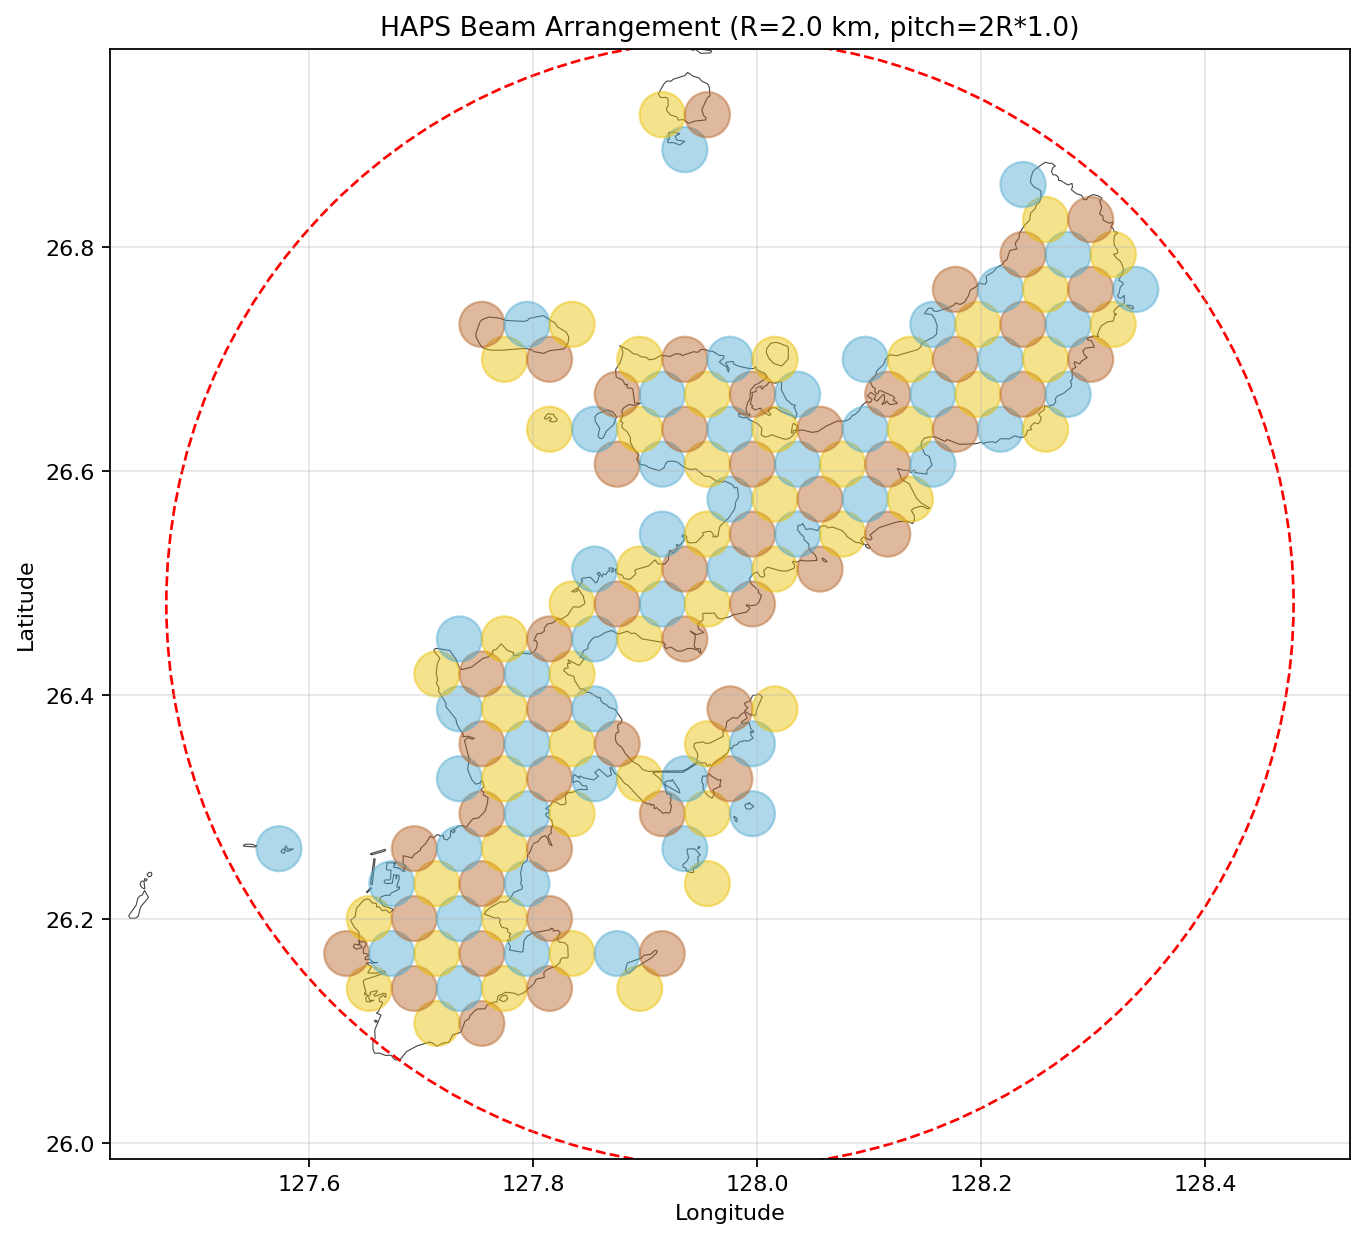

Source data for this figure (header and first rows):
latitude, longitude, beam_radius, color, user, sat_radius
26.11, 127.7, 2.0, 2, 0, 0.4594
26.11, 127.8, 2.0, 3, 0, 0.4594
26.14, 127.7, 2.0, 2, 0, 0.4594
26.14, 127.7, 2.0, 3, 0, 0.4594
26.14, 127.7, 2.0, 1, 0, 0.4594
26.14, 127.8, 2.0, 2, 0, 0.4594
26.14, 127.8, 2.0, 3, 0, 0.4594
26.14, 127.9, 2.0, 2, 0, 0.4594
26.17, 127.6, 2.0, 3, 0, 0.4594
26.17, 127.7, 2.0, 1, 64612, 0.4594
26.17, 127.7, 2.0, 2, 30941, 0.4594
26.17, 127.8, 2.0, 3, 44043, 0.4594
26.17, 127.8, 2.0, 1, 0, 0.4594
26.17, 127.8, 2.0, 2, 0, 0.4594
26.17, 127.9, 2.0, 1, 0, 0.4594
26.17, 127.9, 2.0, 3, 0, 0.4594
26.2, 127.7, 2.0, 2, 0, 0.4594
26.2, 127.7, 2.0, 3, 317625, 0.4594
26.2, 127.7, 2.0, 1, 40440, 0.4594
26.2, 127.8, 2.0, 2, 19695, 0.4594
26.2, 127.8, 2.0, 3, 0, 0.4594
26.23, 127.7, 2.0, 1, 0, 0.4594
26.23, 127.7, 2.0, 2, 115690, 0.4594
26.23, 127.8, 2.0, 3, 34984, 0.4594
26.23, 127.8, 2.0, 1, 0, 0.4594
26.23, 128, 2.0, 2, 0, 0.4594
26.26, 127.6, 2.0, 1, 0, 0.4594
26.26, 127.7, 2.0, 3, 0, 0.4594
26.26, 127.7, 2.0, 1, 0, 0.4594
26.26, 127.8, 2.0, 2, 22157, 0.4594
26.26, 127.8, 2.0, 3, 0, 0.4594
26.26, 127.9, 2.0, 1, 0, 0.4594
26.29, 127.8, 2.0, 3, 0, 0.4594
26.29, 127.8, 2.0, 1, 17969, 0.4594
26.29, 127.8, 2.0, 2, 0, 0.4594
26.29, 127.9, 2.0, 3, 0, 0.4594
26.29, 128, 2.0, 2, 0, 0.4594
26.29, 128, 2.0, 1, 0, 0.4594
26.33, 127.7, 2.0, 1, 0, 0.4594
26.33, 127.8, 2.0, 2, 28201, 0.4594
26.33, 127.8, 2.0, 3, 142752, 0.4594
26.33, 127.9, 2.0, 1, 0, 0.4594
26.33, 127.9, 2.0, 2, 0, 0.4594
26.33, 127.9, 2.0, 1, 0, 0.4594
26.33, 128, 2.0, 3, 0, 0.4594
26.36, 127.8, 2.0, 3, 13521, 0.4594
26.36, 127.8, 2.0, 1, 0, 0.4594
26.36, 127.8, 2.0, 2, 0, 0.4594
26.36, 127.9, 2.0, 3, 0, 0.4594
26.36, 128, 2.0, 2, 0, 0.4594
26.36, 128, 2.0, 1, 0, 0.4594
26.39, 127.7, 2.0, 1, 41206, 0.4594
26.39, 127.8, 2.0, 2, 0, 0.4594
26.39, 127.8, 2.0, 3, 0, 0.4594
26.39, 127.9, 2.0, 1, 125303, 0.4594
26.39, 128, 2.0, 3, 0, 0.4594
26.39, 128, 2.0, 2, 0, 0.4594
26.42, 127.7, 2.0, 2, 0, 0.4594
26.42, 127.8, 2.0, 3, 0, 0.4594
26.42, 127.8, 2.0, 1, 0, 0.4594
... 93 more rows
